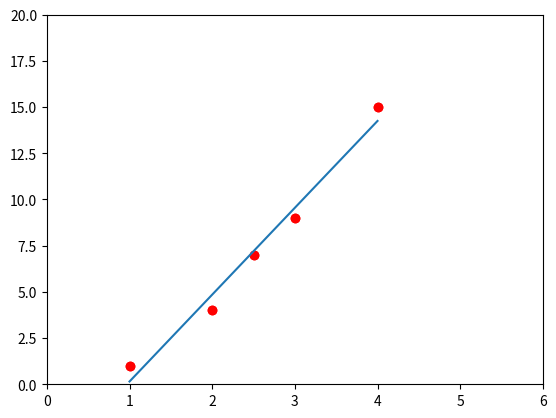

Source code (Python):
import matplotlib.pyplot as plt
import numpy as np


x = [1, 2, 2.5, 3, 4]
y = [1, 4, 7, 9, 15]
plt.plot(x, y, 'ro')
plt.axis([0, 6, 0, 20])
# A graph of x y values, going to use linear regression for a model of data points (given x, predict y)

# Get best fit line
plt.plot(x, y, 'ro')
plt.axis([0, 6, 0, 20])
plt.plot(np.unique(x), np.poly1d(np.polyfit(x, y, 1))(np.unique(x)))
plt.show()

# Linear regression draws a line of best fit with equal or as close to equal data points on the left as on the right
# of the line

# In 3D, given two data points, you can predict the third
